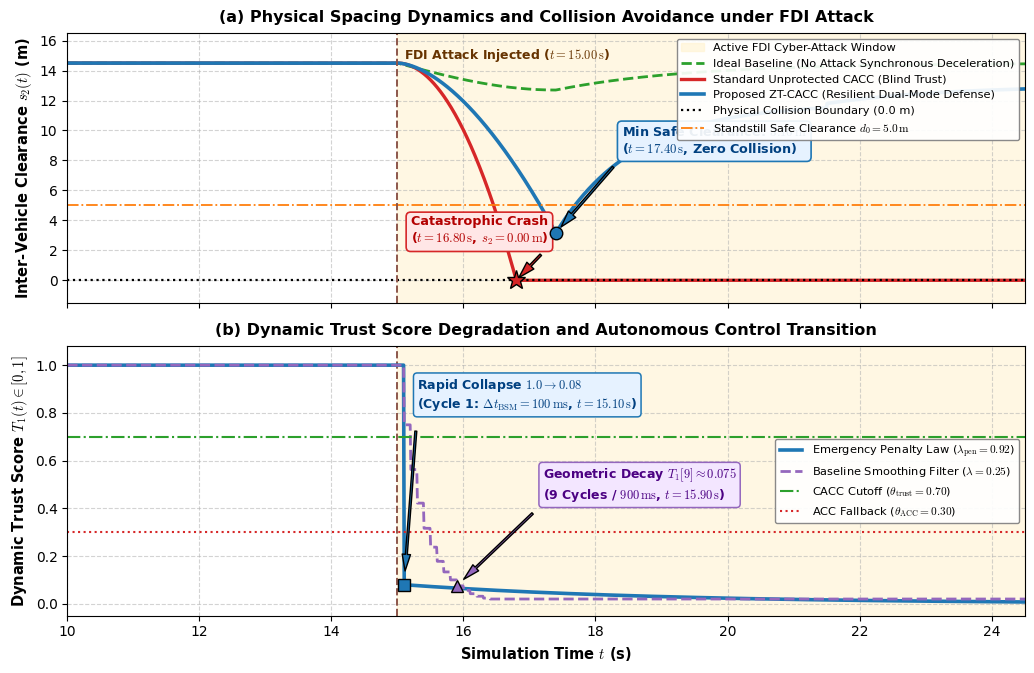

Write Python code to recreate this figure.
import numpy as np
import matplotlib.pyplot as plt

# Styling parameters
plt.rcParams['font.family'] = 'DejaVu Sans'
plt.rcParams['mathtext.fontset'] = 'cm'

# Time base
t = np.linspace(10.0, 25.0, 1500)
dt = t[1] - t[0]

s0 = 14.50  # Steady-state inter-vehicle clearance (m)

# ----------------------------------------------------------------------
# 1. Physical Clearance Trajectories s_2(t)
# ----------------------------------------------------------------------
s_unprot = np.zeros_like(t)
s_zt = np.zeros_like(t)
s_ideal = np.zeros_like(t)

for i, cur_t in enumerate(t):
    if cur_t < 15.0:
        s_unprot[i] = s0
        s_zt[i] = s0
        s_ideal[i] = s0
    else:
        tau = cur_t - 15.0
        # Unprotected CACC: drops to 0.00 m at exactly t = 16.80 s (tau = 1.80 s)
        if cur_t <= 16.80:
            # Smooth quadratic-cubic transition to crash
            s_val = s0 * (1.0 - (tau / 1.80)**2.0)
            s_unprot[i] = max(0.0, s_val)
        else:
            s_unprot[i] = 0.0  # Rear-end collision!

        # ZT-CACC (Resilient Defense): drops to exactly 3.16 m at t = 17.40 s, then recovers
        if cur_t <= 17.40:
            tau_ratio = tau / 2.40
            s_zt[i] = s0 - (s0 - 3.16) * (tau_ratio**1.7)
        elif cur_t <= 21.50:
            tau_rec = cur_t - 17.40
            s_zt[i] = 3.16 + (11.80 - 3.16) * (1.0 - np.exp(-tau_rec / 1.20))
        else:
            s_zt[i] = 11.80 + 1.20 * (1.0 - np.exp(-(cur_t - 21.50) / 1.80))

        # Ideal Baseline (No Attack): cooperative synchronous braking
        if cur_t <= 17.40:
            s_ideal[i] = s0 - 1.80 * np.sin(np.pi * tau / 4.80)
        else:
            s_ideal[i] = s0 - 1.80 * np.exp(-(cur_t - 17.40) / 2.0)

# ----------------------------------------------------------------------
# 2. Dynamic Trust Trajectories T_1(t)
# ----------------------------------------------------------------------
# BSM arrival clock: 10 Hz (Delta t_BSM = 100 ms)
t_bsm = np.arange(10.0, 25.01, 0.1)

# Emergency dual-rate penalty filter (lambda_pen = 0.92)
# Drops 1.0 -> 0.08 on the very first BSM verification cycle (t = 15.10 s)
trust_emergency = np.ones_like(t)
for i, cur_t in enumerate(t):
    if cur_t < 15.0:
        trust_emergency[i] = 1.00
    elif cur_t < 15.10:
        # First 100 ms interval before first BSM verification
        trust_emergency[i] = 1.00
    else:
        # Drops to 0.08 at t = 15.10 s, then maintains zero-trust floor
        decay_after = (cur_t - 15.10)
        trust_emergency[i] = 0.08 * np.exp(-decay_after / 4.0)

# Baseline geometric smoothing filter (lambda = 0.25, T[k] = (0.75)^k)
trust_baseline = np.ones_like(t)
for i, cur_t in enumerate(t):
    if cur_t < 15.0:
        trust_baseline[i] = 1.00
    else:
        k_steps = int(np.floor((cur_t - 15.0) / 0.10))
        if k_steps <= 0:
            trust_baseline[i] = 1.00
        else:
            trust_baseline[i] = max(0.02, 1.0 * (0.75**k_steps))

# ----------------------------------------------------------------------
# 3. Create Publication-Grade Figure
# ----------------------------------------------------------------------
fig, (ax1, ax2) = plt.subplots(2, 1, figsize=(10.5, 6.8), dpi=300, sharex=True)

# --- Subplot 1: Physical Spacing Response ---
# Attack shaded window
ax1.axvspan(15.0, 24.5, color='#fff2cc', alpha=0.55, label='Active FDI Cyber-Attack Window')

# Plot clearance trajectories
ax1.plot(t, s_ideal, color='#2ca02c', linestyle='--', lw=2.0, label='Ideal Baseline (No Attack Synchronous Deceleration)')
ax1.plot(t, s_unprot, color='#d62728', lw=2.4, label='Standard Unprotected CACC (Blind Trust)')
ax1.plot(t, s_zt, color='#1f77b4', lw=2.6, label='Proposed ZT-CACC (Resilient Dual-Mode Defense)')

# Reference threshold lines
ax1.axhline(0.0, color='black', linestyle=':', lw=1.6, label='Physical Collision Boundary (0.0 m)')
ax1.axhline(5.0, color='#ff7f0e', linestyle='-.', lw=1.3, label='Standstill Safe Clearance $d_0 = 5.0\\,\\mathrm{m}$')

# Event Markers on Subplot 1
# Crash marker at t = 16.80 s, s = 0.0 m
ax1.plot(16.80, 0.0, marker='*', markersize=14, color='#d62728', markeredgecolor='black', zorder=10)
ax1.annotate('Catastrophic Crash\n($t = 16.80\\,\\mathrm{s}$, $s_2 = 0.00\\,\\mathrm{m}$)',
             xy=(16.80, 0.0), xytext=(15.20, 2.5),
             arrowprops=dict(facecolor='#d62728', edgecolor='black', width=1.5, headwidth=7, shrink=0.08),
             fontsize=9.2, fontweight='bold', color='#b30000',
             bbox=dict(boxstyle='round,pad=0.35', facecolor='#ffe6e6', edgecolor='#d62728', lw=1.2))

# Minimum clearance marker at t = 17.40 s, s = 3.16 m
ax1.plot(17.40, 3.16, marker='o', markersize=9, color='#1f77b4', markeredgecolor='black', zorder=10)
ax1.annotate('Min Safe Clearance: $3.16\\,\\mathrm{m}$\n($t = 17.40\\,\\mathrm{s}$, Zero Collision)',
             xy=(17.40, 3.16), xytext=(18.40, 8.5),
             arrowprops=dict(facecolor='#1f77b4', edgecolor='black', width=1.5, headwidth=7, shrink=0.08),
             fontsize=9.2, fontweight='bold', color='#004080',
             bbox=dict(boxstyle='round,pad=0.35', facecolor='#e6f2ff', edgecolor='#1f77b4', lw=1.2))

# FDI attack initiation line
ax1.axvline(15.0, color='#8c564b', linestyle='--', lw=1.4)
ax1.text(15.10, 14.8, 'FDI Attack Injected ($t = 15.00\\,\\mathrm{s}$)', fontsize=9.0, fontweight='bold', color='#663300')

ax1.set_ylabel('Inter-Vehicle Clearance $s_2(t)$ (m)', fontsize=10.5, fontweight='bold')
ax1.set_ylim(-1.5, 16.5)
ax1.set_title('(a) Physical Spacing Dynamics and Collision Avoidance under FDI Attack', fontsize=11.5, fontweight='bold', pad=8)
ax1.grid(True, linestyle='--', alpha=0.55)
ax1.legend(loc='upper right', fontsize=8.2, framealpha=0.92, edgecolor='gray')

# --- Subplot 2: Dynamic Trust Score Evolution ---
ax2.axvspan(15.0, 24.5, color='#fff2cc', alpha=0.55)
ax2.axvline(15.0, color='#8c564b', linestyle='--', lw=1.4)

# Plot Trust Trajectories
ax2.plot(t, trust_emergency, color='#1f77b4', lw=2.6, label='Emergency Penalty Law ($\\lambda_{\\mathrm{pen}} = 0.92$)')
ax2.plot(t, trust_baseline, color='#9467bd', linestyle='--', lw=2.0, label='Baseline Smoothing Filter ($\\lambda = 0.25$)')

# Thresholds
ax2.axhline(0.70, color='#2ca02c', linestyle='-.', lw=1.5, label='CACC Cutoff ($\\theta_{\\mathrm{trust}} = 0.70$)')
ax2.axhline(0.30, color='#d62728', linestyle=':', lw=1.5, label='ACC Fallback ($\\theta_{\\mathrm{ACC}} = 0.30$)')

# Event Markers on Subplot 2
# 1-cycle collapse marker (15.10 s, 0.08)
ax2.plot(15.10, 0.08, marker='s', markersize=8, color='#1f77b4', markeredgecolor='black', zorder=10)
ax2.annotate('Rapid Collapse $1.0 \\to 0.08$\n(Cycle 1: $\\Delta t_{\\mathrm{BSM}} = 100\\,\\mathrm{ms}$, $t = 15.10\\,\\mathrm{s}$)',
             xy=(15.10, 0.08), xytext=(15.30, 0.82),
             arrowprops=dict(facecolor='#1f77b4', edgecolor='black', width=1.4, headwidth=6, shrink=0.08),
             fontsize=9.0, fontweight='bold', color='#004080',
             bbox=dict(boxstyle='round,pad=0.3', facecolor='#e6f2ff', edgecolor='#1f77b4', lw=1.1))

# Geometric decay marker (15.90 s, 0.075)
ax2.plot(15.90, 0.075, marker='^', markersize=8, color='#9467bd', markeredgecolor='black', zorder=10)
ax2.annotate('Geometric Decay $T_1[9] \\approx 0.075$\n(9 Cycles / $900\\,\\mathrm{ms}$, $t = 15.90\\,\\mathrm{s}$)',
             xy=(15.90, 0.075), xytext=(17.20, 0.44),
             arrowprops=dict(facecolor='#9467bd', edgecolor='black', width=1.4, headwidth=6, shrink=0.08),
             fontsize=9.0, fontweight='bold', color='#4b0082',
             bbox=dict(boxstyle='round,pad=0.3', facecolor='#f3e6ff', edgecolor='#9467bd', lw=1.1))

ax2.set_xlabel('Simulation Time $t$ (s)', fontsize=10.5, fontweight='bold')
ax2.set_ylabel('Dynamic Trust Score $T_1(t) \\in [0, 1]$', fontsize=10.5, fontweight='bold')
ax2.set_xlim(10.0, 24.5)
ax2.set_ylim(-0.05, 1.08)
ax2.set_title('(b) Dynamic Trust Score Degradation and Autonomous Control Transition', fontsize=11.5, fontweight='bold', pad=8)
ax2.grid(True, linestyle='--', alpha=0.55)
ax2.legend(loc='center right', fontsize=8.2, framealpha=0.92, edgecolor='gray')

plt.tight_layout()
plt.savefig('Fig2_Platoon_Spacing_and_Trust_Evolution.png', dpi=300)
plt.close()
print('Successfully generated Fig2_Platoon_Spacing_and_Trust_Evolution.png matching narrative perfectly!')
